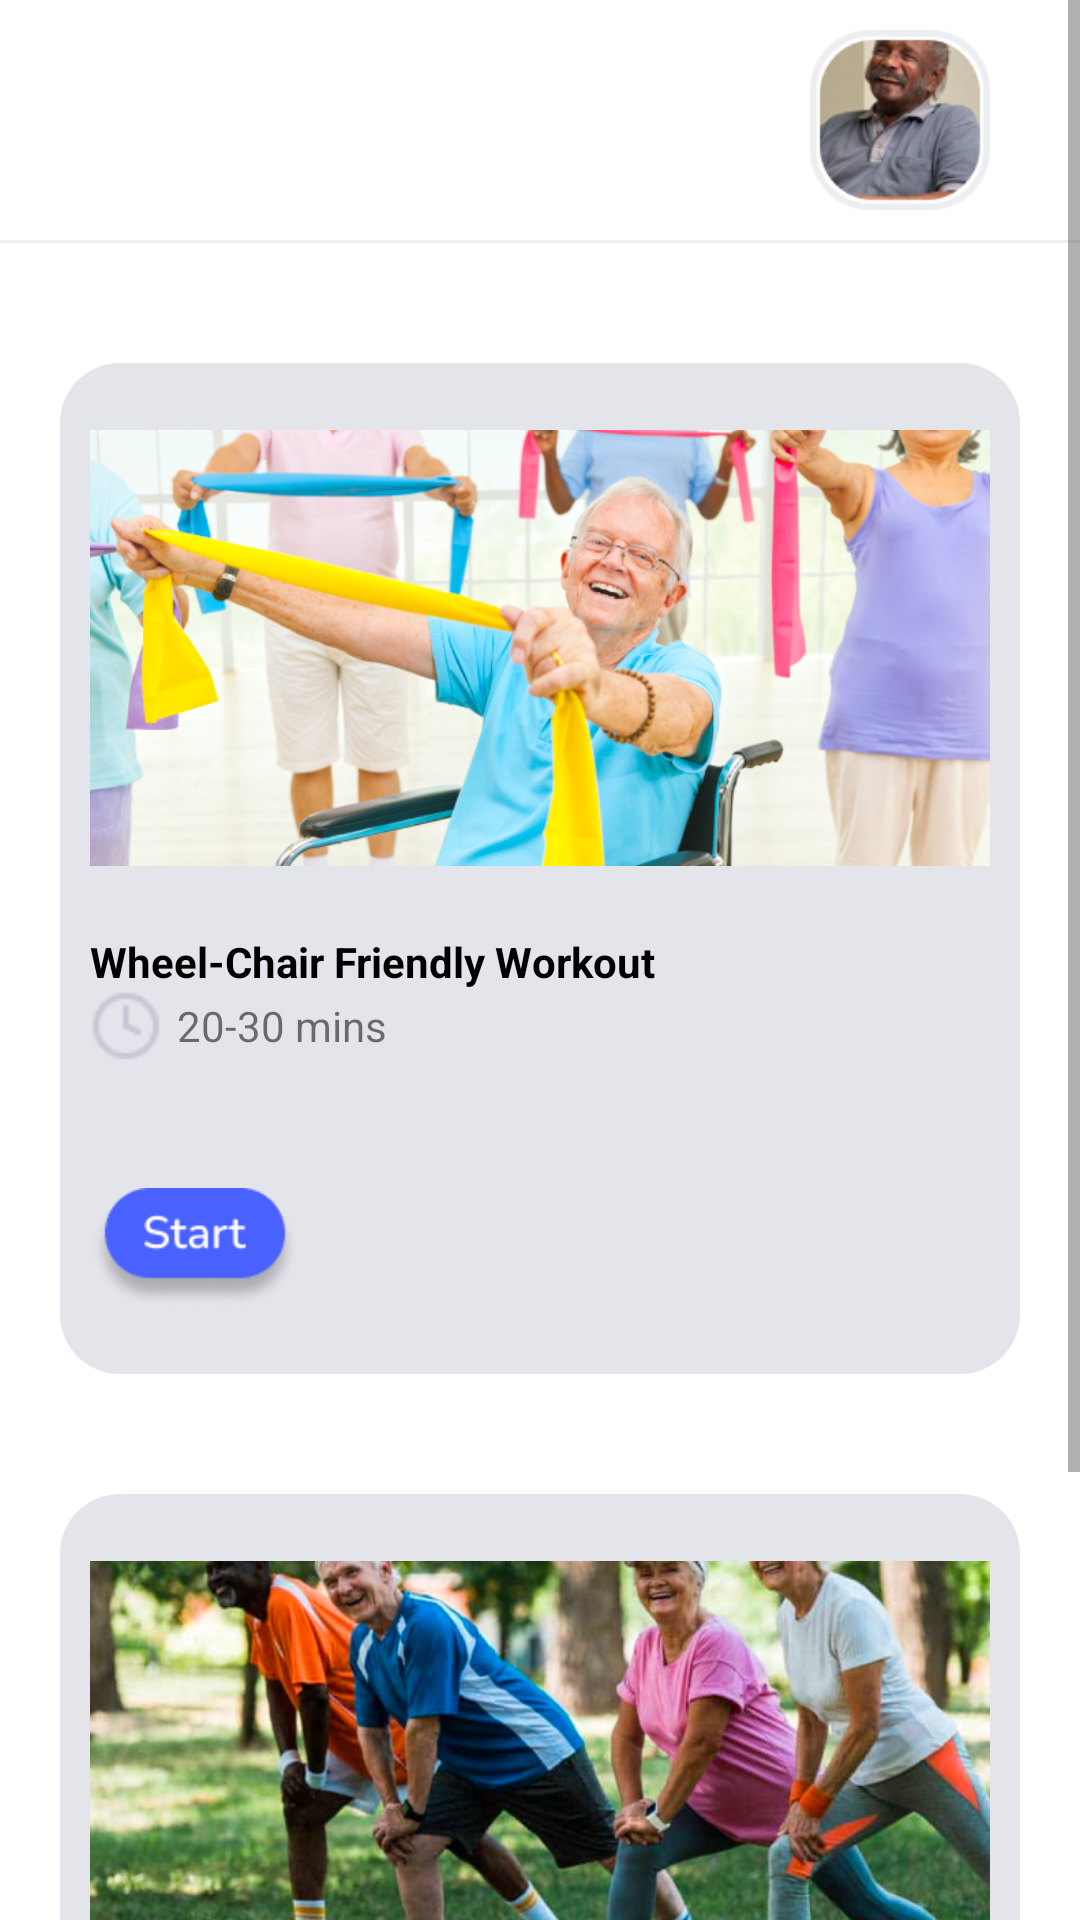

Layout XML and referenced resources for this Android screen:
<!-- AndroidManifest.xml: application theme Theme.AgelessFitness -->
<!-- res/layout/fragment_home.xml -->
<?xml version="1.0" encoding="utf-8"?>
<LinearLayout xmlns:android="http://schemas.android.com/apk/res/android"
    xmlns:tools="http://schemas.android.com/tools"
    android:layout_width="match_parent"
    android:layout_height="match_parent"
    android:orientation="vertical"
    tools:context=".Fragment.Home">

    <ScrollView
        android:layout_width="match_parent"
        android:layout_height="match_parent">

        <LinearLayout
            android:layout_width="match_parent"
            android:layout_height="wrap_content"
            android:orientation="vertical">

            <RelativeLayout
                android:layout_width="match_parent"
                android:layout_height="wrap_content">

                <ImageView
                    android:id="@+id/imgView_contact"
                    android:layout_width="30dp"
                    android:layout_height="30dp"
                    android:src="@drawable/ic_phone"
                    android:layout_centerVertical="true"
                    android:layout_gravity="end"
                    android:layout_marginStart="30dp"
                    android:layout_marginTop="10dp"/>

                <ImageView
                    android:id="@+id/imgView_profile"
                    android:layout_width="60dp"
                    android:layout_height="60dp"
                    android:src="@drawable/profile"
                    android:layout_alignParentEnd="true"
                    android:layout_gravity="end"
                    android:layout_marginEnd="30dp"
                    android:layout_marginTop="10dp"/>

            </RelativeLayout>



            <View
                android:layout_width="match_parent"
                android:layout_height="1dp"
                android:background="#EDEEF2"
                android:layout_marginTop="10dp"/>

            <LinearLayout
                android:id="@+id/ll_wheelChair"
                android:layout_width="match_parent"
                android:layout_height="wrap_content"
                android:layout_marginStart="20dp"
                android:layout_marginTop="40dp"
                android:layout_marginEnd="20dp"
                android:background="@drawable/round_back_white10_20"
                android:orientation="vertical"
                android:padding="10dp">

                <ImageView
                    android:id="@+id/imgView_wheelChair"
                    android:layout_width="match_parent"
                    android:layout_height="170dp"
                    android:src="@drawable/wheelchair_friendly_workout"/>

                <TextView
                    android:id="@+id/txtView_wheelChair"
                    android:layout_width="wrap_content"
                    android:layout_height="wrap_content"
                    android:text="Wheel-Chair Friendly Workout"
                    android:textColor="@color/black"
                    android:textStyle="bold"
                    android:layout_marginTop="10dp"/>

                <LinearLayout
                    android:layout_width="wrap_content"
                    android:layout_height="wrap_content"
                    android:orientation="horizontal">

                    <ImageView
                        android:layout_width="wrap_content"
                        android:layout_height="wrap_content"
                        android:src="@drawable/clock"/>

                    <TextView
                        android:layout_width="wrap_content"
                        android:layout_height="wrap_content"
                        android:text="20-30 mins"
                        android:layout_gravity="center_vertical"
                        android:layout_marginStart="5dp"/>

                </LinearLayout>

                <ImageView
                    android:id="@+id/btn_startWheelChair"
                    android:layout_width="70dp"
                    android:layout_height="wrap_content"
                    android:src="@drawable/start"
                    android:layout_marginTop="30dp"/>

            </LinearLayout>

            <LinearLayout
                android:id="@+id/ll_legStretches"
                android:layout_width="match_parent"
                android:layout_height="wrap_content"
                android:layout_marginStart="20dp"
                android:layout_marginTop="40dp"
                android:layout_marginEnd="20dp"
                android:background="@drawable/round_back_white10_20"
                android:orientation="vertical"
                android:padding="10dp">

                <ImageView
                    android:id="@+id/imgView_legStretches"
                    android:layout_width="match_parent"
                    android:layout_height="170dp"
                    android:src="@drawable/legstretches"/>

                <TextView
                    android:id="@+id/txtView_legStretches"
                    android:layout_width="wrap_content"
                    android:layout_height="wrap_content"
                    android:text="Leg Stretches"
                    android:textColor="@color/black"
                    android:textStyle="bold"
                    android:layout_marginTop="10dp"/>

                <LinearLayout
                    android:layout_width="wrap_content"
                    android:layout_height="wrap_content"
                    android:orientation="horizontal">

                    <ImageView
                        android:layout_width="wrap_content"
                        android:layout_height="wrap_content"
                        android:src="@drawable/clock"/>

                    <TextView
                        android:layout_width="wrap_content"
                        android:layout_height="wrap_content"
                        android:text="5-10 mins"
                        android:layout_gravity="center_vertical"
                        android:layout_marginStart="5dp"/>

                </LinearLayout>

                <ImageView
                    android:id="@+id/btn_startLegStretches"
                    android:layout_width="70dp"
                    android:layout_height="wrap_content"
                    android:src="@drawable/start"
                    android:layout_marginTop="30dp"/>

            </LinearLayout>


        </LinearLayout>

    </ScrollView>

</LinearLayout>
<!-- resources referenced by this layout -->
<resources>
  <color name="black">#FF000000</color>
  <!-- drawable clock: png bitmap (drawable-v24, 452 bytes) -->
  <!-- drawable legstretches: png bitmap (drawable-v24, 626803 bytes) -->
  <!-- drawable profile: png bitmap (drawable-v24, 23828 bytes) -->
  <!-- drawable round_back_white10_20 (drawable) -->
  <?xml version="1.0" encoding="utf-8"?>
  <shape xmlns:android="http://schemas.android.com/apk/res/android"
      android:shape="rectangle">
      <solid android:color="#E4E4EB"/>
      <corners android:radius="20dp"/>
  
  </shape>
  <!-- drawable start: png bitmap (drawable-v24, 4092 bytes) -->
  <!-- drawable wheelchair_friendly_workout: png bitmap (drawable-v24, 439671 bytes) -->
  <style name="Theme.AgelessFitness" parent="Theme.MaterialComponents.DayNight.DarkActionBar">
          
          <item name="colorPrimary">@color/purple_500</item>
          <item name="colorPrimaryVariant">@color/purple_700</item>
          <item name="colorOnPrimary">@color/white</item>
          
          <item name="colorSecondary">@color/teal_200</item>
          <item name="colorSecondaryVariant">@color/teal_700</item>
          <item name="colorOnSecondary">@color/black</item>
          
          <item name="android:statusBarColor">?attr/colorPrimaryVariant</item>
          
      </style>
  <color name="purple_500">#FF6200EE</color>
  <color name="purple_700">#FF3700B3</color>
  <color name="white">#FFFFFFFF</color>
  <color name="teal_200">#FF03DAC5</color>
  <color name="teal_700">#FF018786</color>
</resources>
